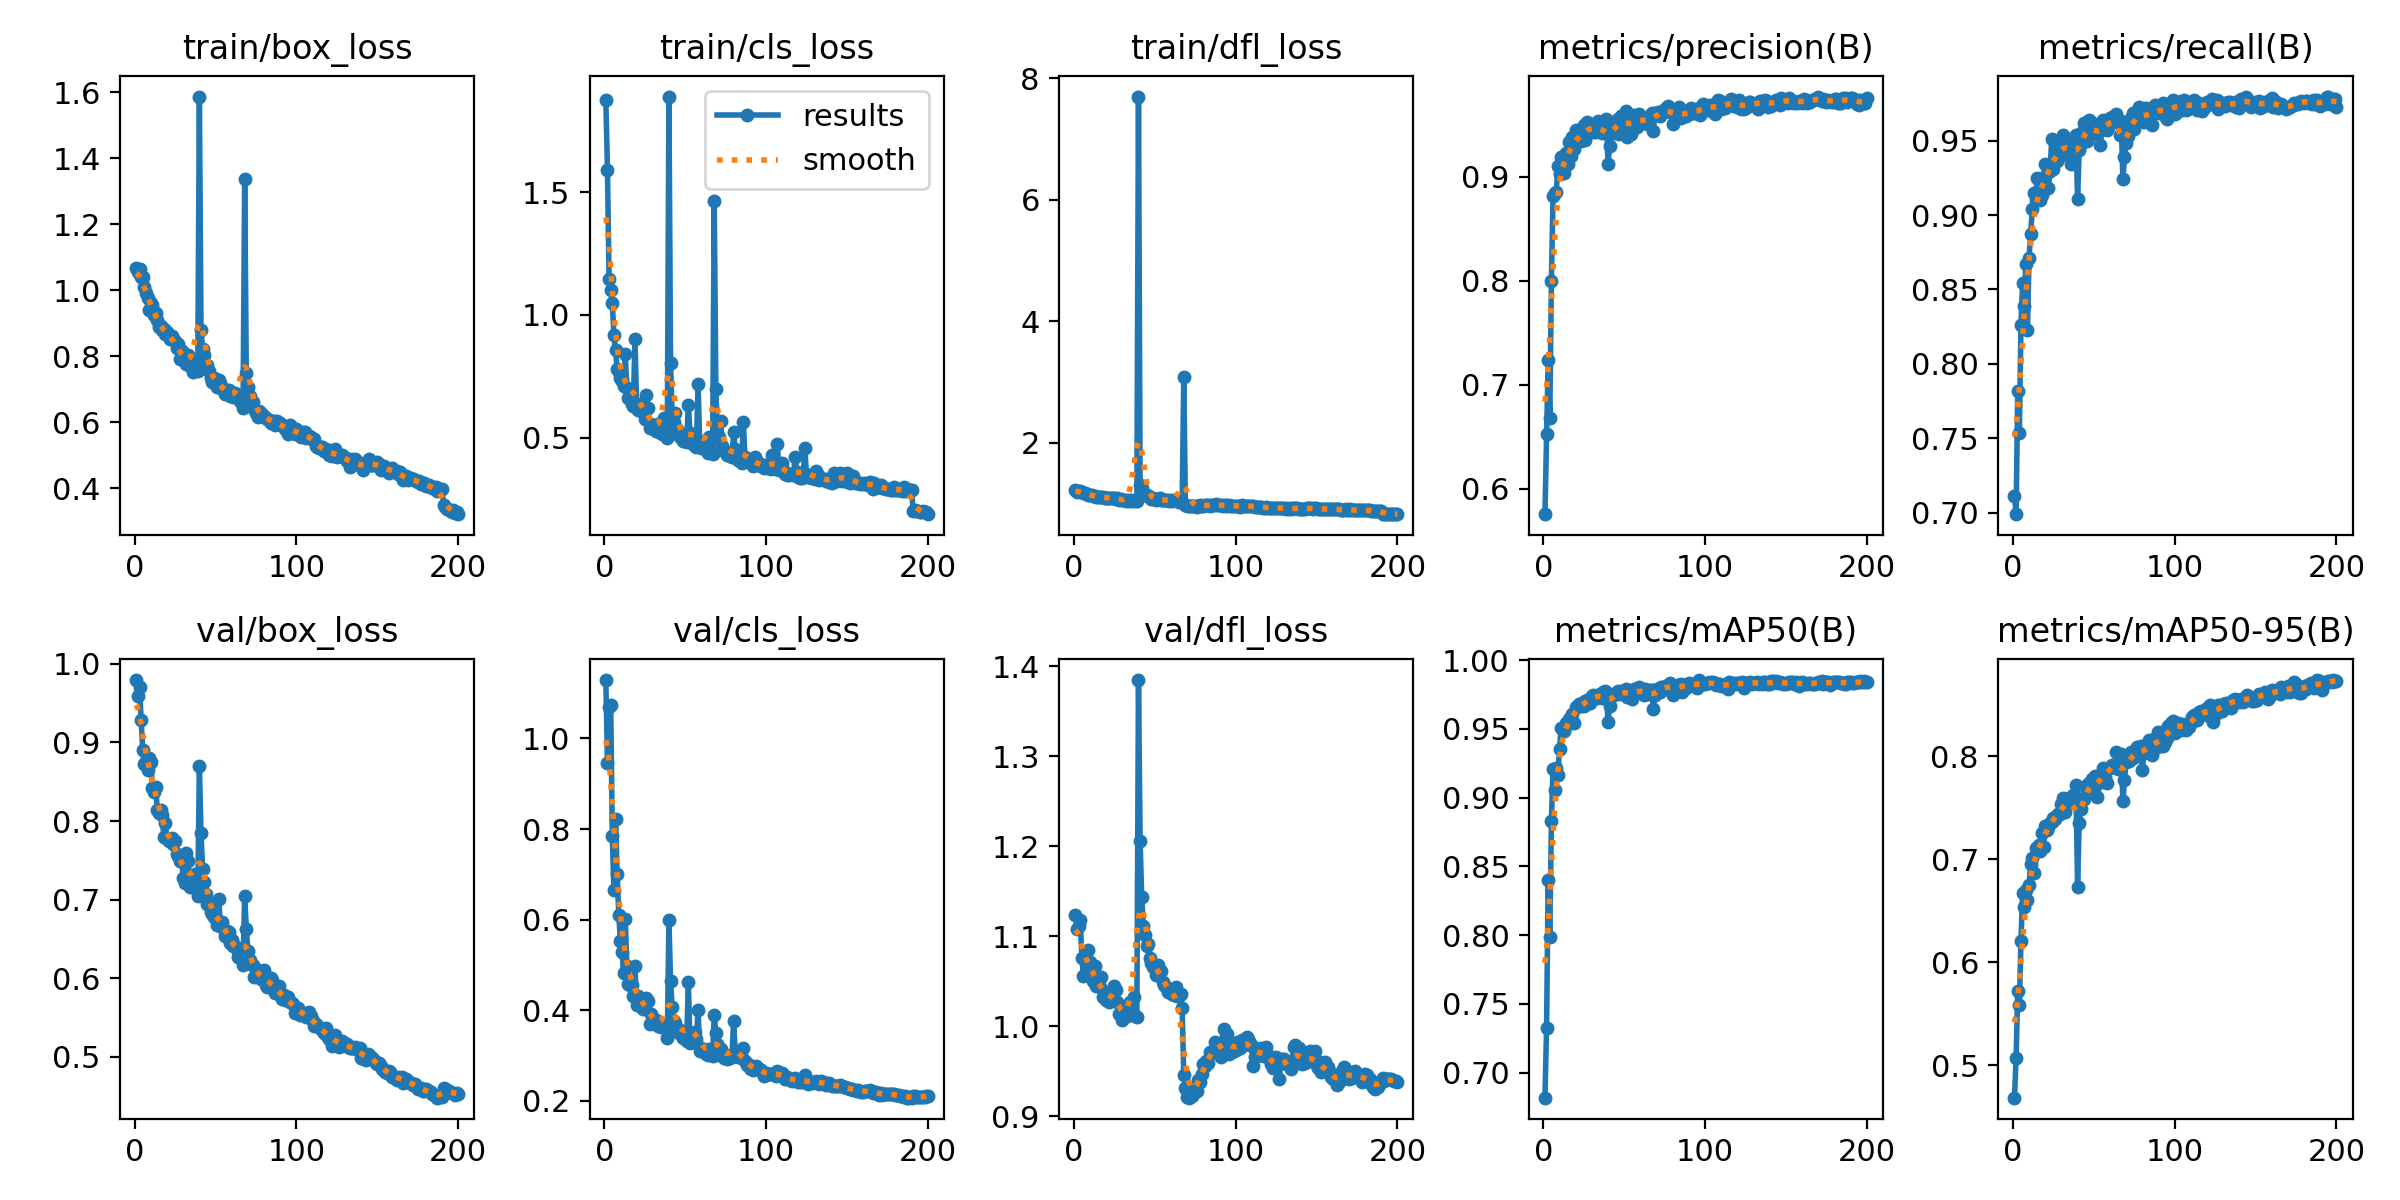

The data file committed next to this chart (first rows):
epoch, time, train/box_loss, train/cls_loss, train/dfl_loss, metrics/precision(B), metrics/recall(B), metrics/mAP50(B), metrics/mAP50-95(B), val/box_loss, val/cls_loss, val/dfl_loss, lr/pg0, lr/pg1, lr/pg2
1, 930.6, 1.067, 1.873, 1.228, 0.5753, 0.7112, 0.6818, 0.4687, 0.9793, 1.129, 1.123, 0.0003027, 0.0003027, 0.0003027
2, 1860, 1.055, 1.59, 1.198, 0.652, 0.699, 0.7321, 0.5069, 0.9587, 0.946, 1.108, 0.0006027, 0.0006027, 0.0006027
3, 2779, 1.066, 1.146, 1.203, 0.7234, 0.782, 0.8398, 0.5724, 0.971, 1.069, 1.111, 0.0008997, 0.0008997, 0.0008997
4, 3683, 1.041, 1.103, 1.205, 0.6676, 0.7533, 0.7989, 0.5587, 0.9283, 1.074, 1.118, 0.0008955, 0.0008955, 0.0008955
5, 4583, 1.042, 1.048, 1.195, 0.8, 0.8258, 0.8832, 0.621, 0.8904, 0.7842, 1.076, 0.000891, 0.000891, 0.000891
6, 5482, 1.009, 0.9169, 1.173, 0.8818, 0.8543, 0.9208, 0.6675, 0.8724, 0.6643, 1.056, 0.0008865, 0.0008865, 0.0008865
7, 6382, 0.9929, 0.8561, 1.175, 0.8841, 0.839, 0.9059, 0.6538, 0.8766, 0.8227, 1.076, 0.000882, 0.000882, 0.000882
8, 7285, 0.9763, 0.7807, 1.157, 0.885, 0.8674, 0.9213, 0.6702, 0.8654, 0.7001, 1.069, 0.0008775, 0.0008775, 0.0008775
9, 8184, 0.9394, 0.769, 1.137, 0.91, 0.8225, 0.9162, 0.6603, 0.88, 0.609, 1.085, 0.000873, 0.000873, 0.000873
10, 9084, 0.9628, 0.7432, 1.152, 0.9025, 0.8713, 0.9356, 0.6747, 0.8745, 0.5532, 1.071, 0.0008685, 0.0008685, 0.0008685
11, 9984, 0.9552, 0.733, 1.144, 0.9191, 0.8874, 0.9503, 0.6958, 0.8424, 0.5294, 1.056, 0.000864, 0.000864, 0.000864
12, 10881, 0.9262, 0.7097, 1.126, 0.9144, 0.9039, 0.9507, 0.7018, 0.8371, 0.4823, 1.05, 0.0008595, 0.0008595, 0.0008595
13, 11781, 0.9317, 0.8399, 1.13, 0.9035, 0.9147, 0.9483, 0.687, 0.8434, 0.6012, 1.067, 0.000855, 0.000855, 0.000855
14, 12682, 0.9104, 0.7023, 1.119, 0.9231, 0.9098, 0.9544, 0.7108, 0.8144, 0.4971, 1.045, 0.0008505, 0.0008505, 0.0008505
15, 13581, 0.8884, 0.6605, 1.115, 0.9119, 0.9246, 0.9533, 0.7085, 0.8108, 0.4577, 1.047, 0.000846, 0.000846, 0.000846
16, 14479, 0.8911, 0.6609, 1.111, 0.9331, 0.9127, 0.9572, 0.7141, 0.8138, 0.4551, 1.044, 0.0008415, 0.0008415, 0.0008415
17, 15379, 0.8788, 0.6386, 1.106, 0.9194, 0.91, 0.9563, 0.7082, 0.808, 0.4554, 1.055, 0.000837, 0.000837, 0.000837
18, 16273, 0.8815, 0.6294, 1.11, 0.938, 0.9137, 0.9609, 0.7257, 0.7794, 0.4314, 1.033, 0.0008325, 0.0008325, 0.0008325
19, 17168, 0.8674, 0.9022, 1.097, 0.9266, 0.9195, 0.9543, 0.7117, 0.7981, 0.4966, 1.038, 0.000828, 0.000828, 0.000828
20, 18063, 0.8729, 0.6378, 1.102, 0.9444, 0.934, 0.9663, 0.7325, 0.7773, 0.4113, 1.029, 0.0008235, 0.0008235, 0.0008235
21, 18966, 0.8604, 0.6123, 1.101, 0.9384, 0.9284, 0.9662, 0.7288, 0.7749, 0.4317, 1.038, 0.000819, 0.000819, 0.000819
22, 19868, 0.8536, 0.6333, 1.099, 0.9384, 0.9184, 0.9679, 0.7313, 0.776, 0.4186, 1.027, 0.0008145, 0.0008145, 0.0008145
23, 20770, 0.8611, 0.6127, 1.099, 0.934, 0.9295, 0.9665, 0.7354, 0.7788, 0.4212, 1.035, 0.00081, 0.00081, 0.00081
24, 21668, 0.8535, 0.6049, 1.101, 0.9377, 0.9509, 0.969, 0.736, 0.7703, 0.402, 1.031, 0.0008055, 0.0008055, 0.0008055
25, 22570, 0.8451, 0.576, 1.097, 0.9497, 0.9308, 0.9665, 0.7404, 0.7741, 0.4044, 1.045, 0.000801, 0.000801, 0.000801
26, 23473, 0.8264, 0.6749, 1.083, 0.935, 0.9391, 0.97, 0.7393, 0.7577, 0.4274, 1.04, 0.0007965, 0.0007965, 0.0007965
27, 24375, 0.836, 0.6221, 1.09, 0.9526, 0.9362, 0.9709, 0.7427, 0.7557, 0.4191, 1.027, 0.000792, 0.000792, 0.000792
28, 25278, 0.7911, 0.5394, 1.056, 0.9497, 0.945, 0.9704, 0.7437, 0.7488, 0.3696, 1.013, 0.0007875, 0.0007875, 0.0007875
29, 26181, 0.815, 0.5584, 1.07, 0.9436, 0.9396, 0.9687, 0.7439, 0.7504, 0.3919, 1.013, 0.000783, 0.000783, 0.000783
30, 27081, 0.7891, 0.5417, 1.058, 0.9509, 0.9453, 0.9741, 0.7536, 0.7278, 0.3708, 1.007, 0.0007785, 0.0007785, 0.0007785
31, 27982, 0.7877, 0.5473, 1.059, 0.9433, 0.9538, 0.9747, 0.7592, 0.7209, 0.3786, 1.011, 0.000774, 0.000774, 0.000774
32, 28881, 0.7768, 0.5295, 1.046, 0.9434, 0.9447, 0.9728, 0.7459, 0.7591, 0.3773, 1.018, 0.0007695, 0.0007695, 0.0007695
33, 29782, 0.805, 0.5545, 1.065, 0.9458, 0.9489, 0.9727, 0.7527, 0.7488, 0.3657, 1.011, 0.000765, 0.000765, 0.000765
34, 30682, 0.771, 0.5246, 1.051, 0.9533, 0.9421, 0.9745, 0.7575, 0.7159, 0.367, 1.017, 0.0007605, 0.0007605, 0.0007605
35, 31583, 0.7764, 0.5497, 1.058, 0.9488, 0.9477, 0.9752, 0.7548, 0.7238, 0.363, 1.028, 0.000756, 0.000756, 0.000756
36, 32484, 0.7537, 0.5176, 1.042, 0.9422, 0.9342, 0.9726, 0.7608, 0.7163, 0.3674, 1.018, 0.0007515, 0.0007515, 0.0007515
37, 33385, 0.7723, 0.581, 1.056, 0.9434, 0.9487, 0.9771, 0.7621, 0.7326, 0.3696, 1.033, 0.000747, 0.000747, 0.000747
38, 34289, 0.773, 0.5233, 1.053, 0.9506, 0.9483, 0.9775, 0.7625, 0.7136, 0.3614, 1.012, 0.0007425, 0.0007425, 0.0007425
39, 35190, 0.754, 0.5003, 1.047, 0.9555, 0.9538, 0.9766, 0.7723, 0.7049, 0.3377, 1.011, 0.000738, 0.000738, 0.000738
40, 957.1, 1.587, 1.888, 7.701, 0.9124, 0.9106, 0.9551, 0.6729, 0.8697, 0.5991, 1.385, 0.0007335, 0.0007335, 0.0007335
41, 1871, 0.879, 0.8062, 1.305, 0.9298, 0.9438, 0.967, 0.7357, 0.7848, 0.4632, 1.206, 0.000729, 0.000729, 0.000729
42, 2785, 0.8224, 0.5926, 1.258, 0.9508, 0.9478, 0.9732, 0.7489, 0.7396, 0.4066, 1.144, 0.0007245, 0.0007245, 0.0007245
43, 3698, 0.8029, 0.5662, 1.174, 0.9522, 0.9557, 0.9744, 0.7589, 0.7223, 0.3751, 1.112, 0.00072, 0.00072, 0.00072
44, 4612, 0.7716, 0.5999, 1.148, 0.9423, 0.9617, 0.9757, 0.759, 0.7074, 0.3724, 1.101, 0.0007155, 0.0007155, 0.0007155
45, 5518, 0.7725, 0.5351, 1.143, 0.9488, 0.9594, 0.976, 0.7693, 0.6942, 0.3565, 1.089, 0.000711, 0.000711, 0.000711
46, 6425, 0.7557, 0.522, 1.121, 0.9556, 0.9497, 0.9774, 0.7723, 0.6953, 0.3489, 1.092, 0.0007065, 0.0007065, 0.0007065
47, 7333, 0.7341, 0.502, 1.103, 0.9409, 0.9637, 0.9751, 0.7738, 0.6845, 0.3564, 1.075, 0.000702, 0.000702, 0.000702
48, 8247, 0.7221, 0.4985, 1.086, 0.9583, 0.9625, 0.9775, 0.7724, 0.6817, 0.3436, 1.07, 0.0006975, 0.0006975, 0.0006975
49, 9154, 0.7335, 0.4878, 1.087, 0.9545, 0.9563, 0.9766, 0.7778, 0.6773, 0.3376, 1.066, 0.000693, 0.000693, 0.000693
50, 10062, 0.7316, 0.4885, 1.086, 0.9512, 0.959, 0.9765, 0.7677, 0.6755, 0.3443, 1.065, 0.0006885, 0.0006885, 0.0006885
51, 10971, 0.7083, 0.4827, 1.065, 0.9629, 0.955, 0.9791, 0.781, 0.6672, 0.3316, 1.057, 0.000684, 0.000684, 0.000684
52, 11878, 0.7276, 0.6356, 1.079, 0.9386, 0.9546, 0.9729, 0.7603, 0.7004, 0.4613, 1.068, 0.0006795, 0.0006795, 0.0006795
53, 12785, 0.7196, 0.5194, 1.088, 0.9577, 0.9562, 0.9765, 0.7777, 0.6664, 0.3272, 1.061, 0.000675, 0.000675, 0.000675
54, 13925, 0.6997, 0.4846, 1.068, 0.9411, 0.9471, 0.9765, 0.778, 0.671, 0.3385, 1.062, 0.0006705, 0.0006705, 0.0006705
55, 15578, 0.6996, 0.4733, 1.064, 0.9477, 0.9575, 0.972, 0.7755, 0.6633, 0.3395, 1.05, 0.000666, 0.000666, 0.000666
56, 16656, 0.6858, 0.4678, 1.055, 0.9597, 0.9638, 0.979, 0.7888, 0.6537, 0.3513, 1.046, 0.0006615, 0.0006615, 0.0006615
57, 17868, 0.693, 0.461, 1.061, 0.9525, 0.9607, 0.9771, 0.7798, 0.6606, 0.3354, 1.044, 0.000657, 0.000657, 0.000657
58, 18776, 0.6968, 0.7184, 1.056, 0.9475, 0.9572, 0.9758, 0.7747, 0.6584, 0.4005, 1.038, 0.0006525, 0.0006525, 0.0006525
59, 19682, 0.6803, 0.4884, 1.05, 0.9603, 0.9594, 0.9805, 0.7889, 0.6449, 0.3103, 1.041, 0.000648, 0.000648, 0.000648
60, 20590, 0.685, 0.4599, 1.056, 0.9562, 0.965, 0.9769, 0.789, 0.6485, 0.3153, 1.038, 0.0006435, 0.0006435, 0.0006435
... 140 more rows
